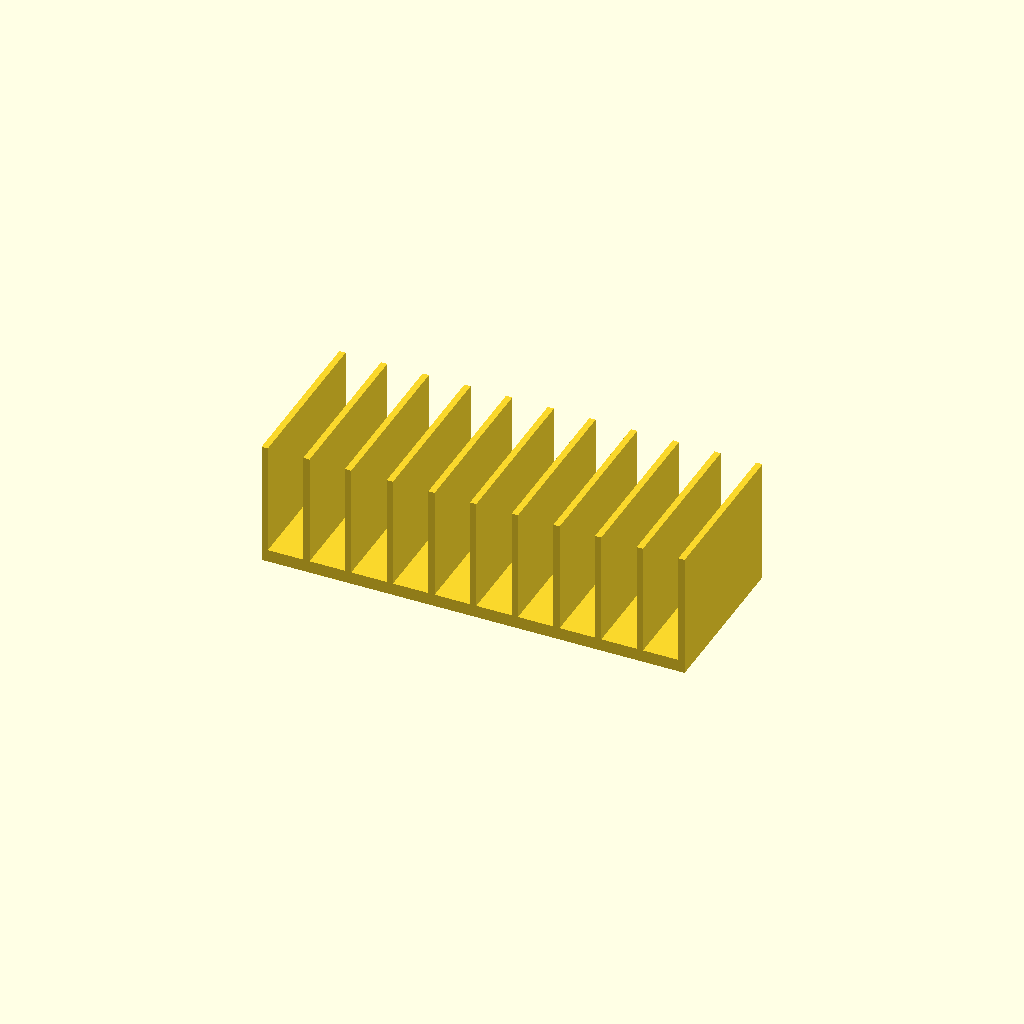
Cell 1: rendered with the file's own defaults.
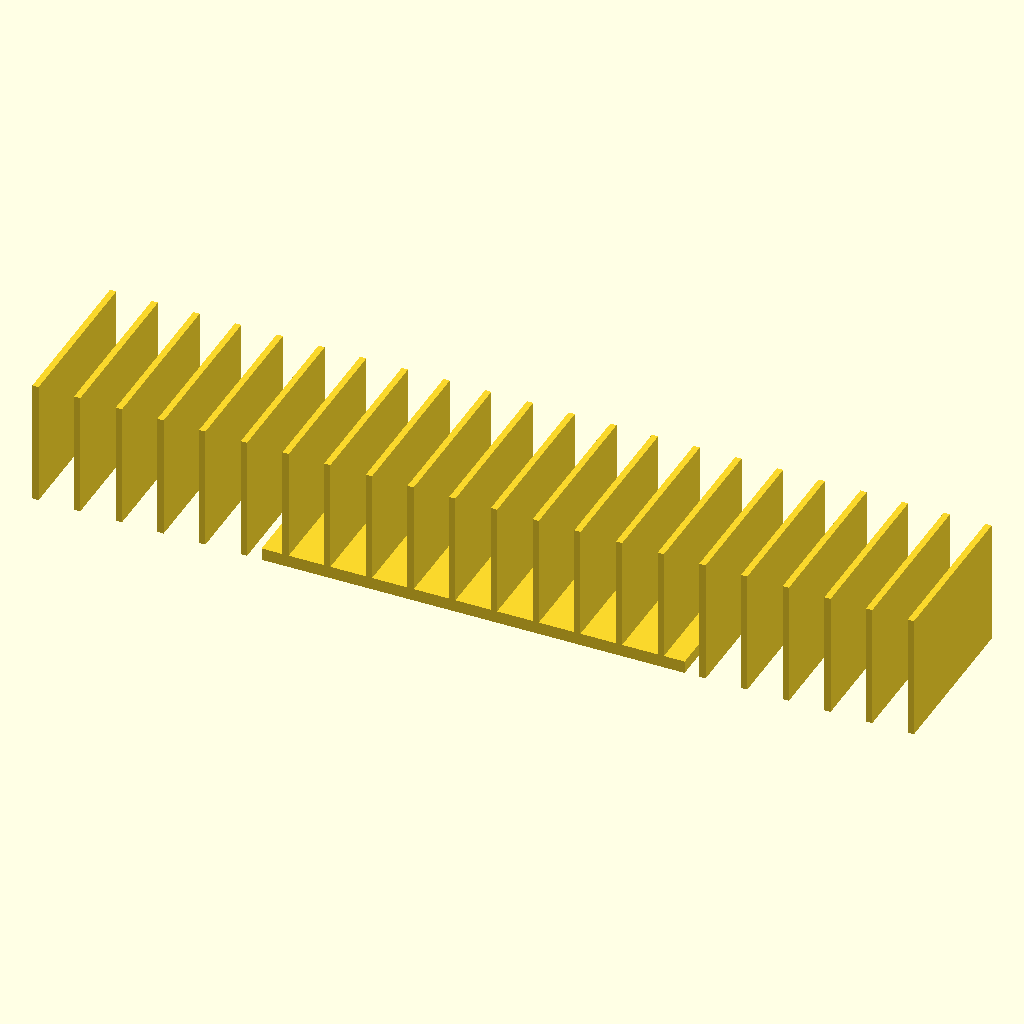
Cell 2: n_fins = 22 (everything else at default).
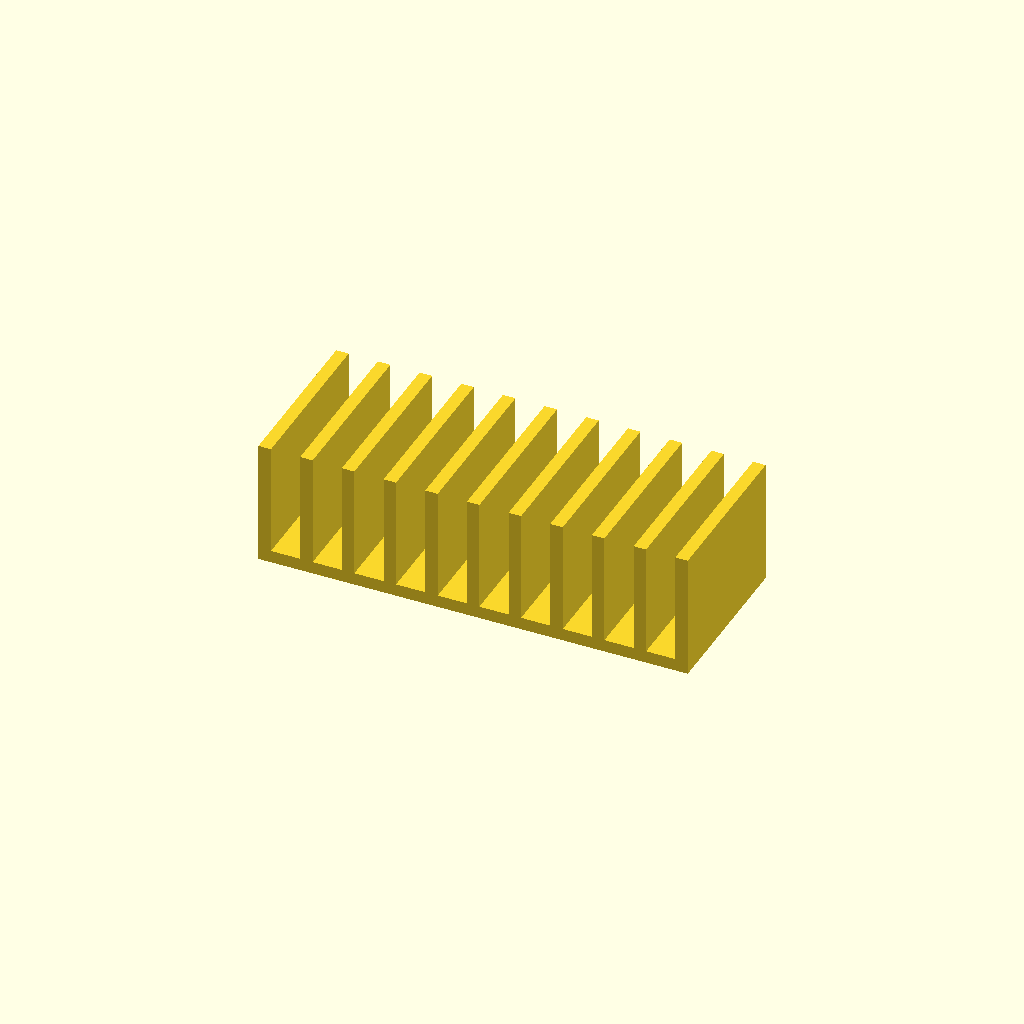
Cell 3: fin_t = 6 (everything else at default).
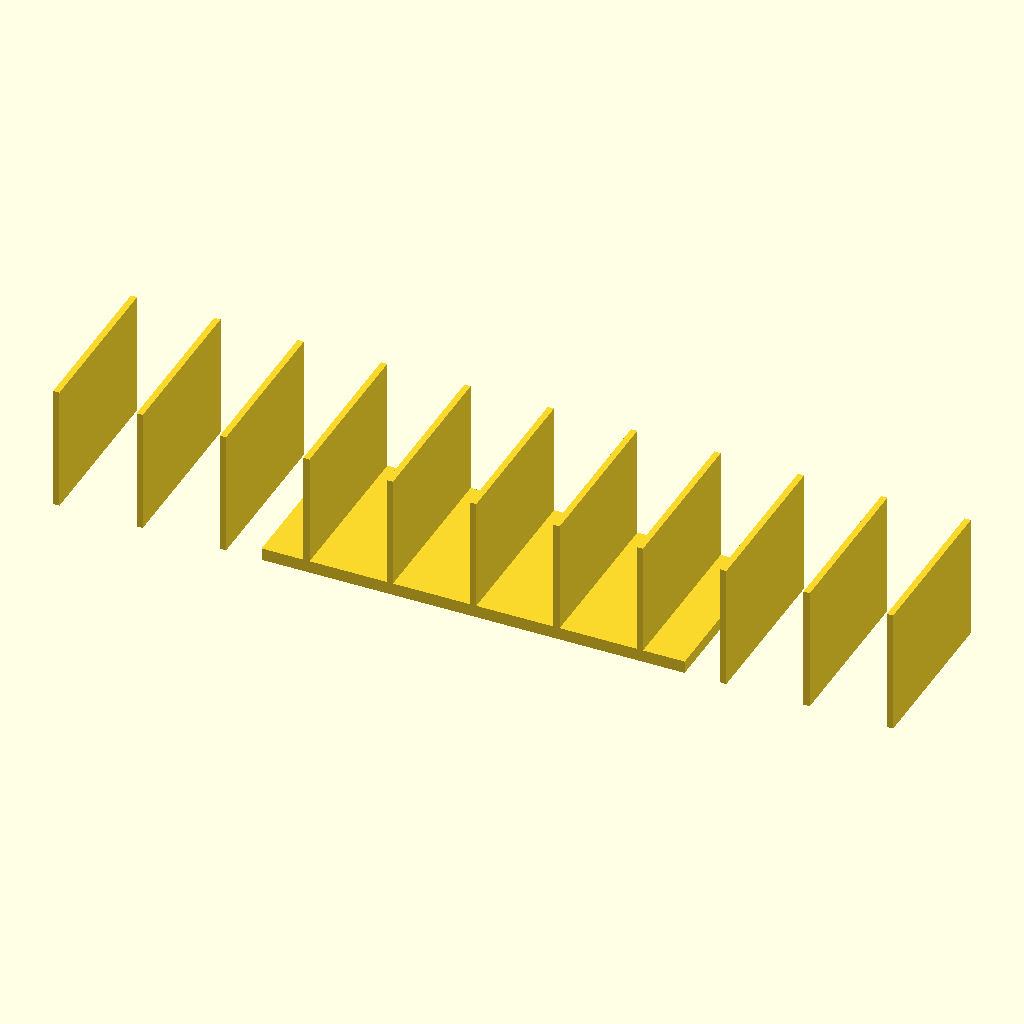
Cell 4: the same model with fin_pitch = 40.
All cells are drawn from one camera (rotation 55°, 0°, 25°, orthographic, colour scheme Cornfield), so only the parameter changes between them.
The OpenSCAD source (bench/heldout/mutants/petri_dish_rack_upright__flat_floor.scad):
// KNOWN-WRONG PART (must fail): no cradle: the dividers stand on a flat 6 mm base plate
// Rack for ten 90 mm Petri dishes standing on edge
// Category: benchware. A base with a curved cradle (a 46 mm radius channel along the rack) in which
// the dish rims rest, and eleven solid divider plates that keep the dishes upright, 17 mm apart.
// Print: PLA or PETG, as used (base on the bed), 0.2 mm layers; the rack is 203 mm long, so check
// it fits your bed diagonally if needed.
// SPDX-License-Identifier: CERN-OHL-P-2.0

/* [Rack] */
base = [203, 80, 6];      // X, Y, Z [mm]
cradle_r = 0.01;          // 90 mm dish + 2 mm clearance
cradle_axis_z = 52;       // cradle bottom at z = 52 - 46 = 6
n_fins = 11;
fin_t = 3;                // divider thickness (X)
fin_pitch = 20;           // centre-to-centre; slots are 20 - 3 = 17 mm wide
fin_h = 60;               // dividers rise from z = 0 to 60

/* [Hidden] */
eps = 0.01;

union() {
    difference() {
        translate([-base.x / 2, -base.y / 2, 0]) cube(base);
        translate([-base.x / 2 - 1, 0, cradle_axis_z]) rotate([0, 90, 0])
            cylinder(r = cradle_r, h = base.x + 2, $fn = 192);
    }
    for (i = [0 : n_fins - 1])
        translate([(i - (n_fins - 1) / 2) * fin_pitch - fin_t / 2, -base.y / 2, 0]) cube([fin_t, base.y, fin_h]);
}
Customizer parameters (derived from the source; name, type, default, range or options):
base: vector, default [203, 80, 6]
cradle_r: number, default 0.01
cradle_axis_z: number, default 52
n_fins: number, default 11
fin_t: number, default 3
fin_pitch: number, default 20
fin_h: number, default 60
